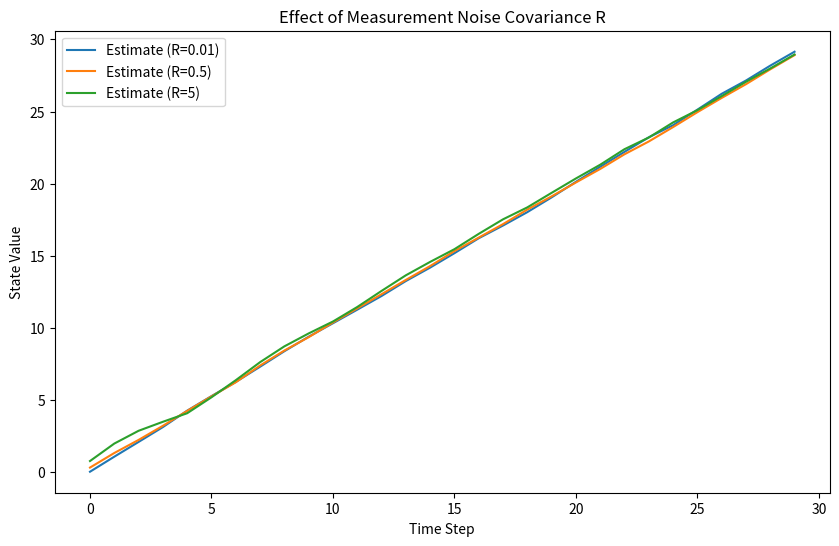

Here is the Python script that generated this plot:
# -*- coding: utf-8 -*-
"""
Created on Mon Apr 20 19:09:16 2026

@author: Antonio
"""

import numpy as np
import matplotlib.pyplot as plt

def run_kalman_r(R_val):
    A, B, C, Q = 1, 1, 1, 0.01
    u, n_steps = 1, 30
    x, x_hat, P = 0, 0, 1
    
    true_states = []
    estimates = []
    
    for t in range(n_steps):
        w = np.random.normal(0, np.sqrt(Q))
        v = np.random.normal(0, np.sqrt(R_val))
        
        x_hat_minus = A * x_hat + B * u
        P_minus = A * P * A + Q
        
        y = C * x + v
        K = P_minus * C / (C * P_minus * C + R_val)
        x_hat = x_hat_minus + K * (y - C * x_hat_minus)
        P = (1 - K * C) * P
        
        true_states.append(x)
        estimates.append(x_hat)
        x = A * x + B * u + w
        
    return true_states, estimates

rs = [0.01, 0.5, 5]
plt.figure(figsize=(10, 6))

for r in rs:
    true, est = run_kalman_r(r)
    plt.plot(est, label=f'Estimate (R={r})')

plt.title('Effect of Measurement Noise Covariance R')
plt.xlabel('Time Step')
plt.ylabel('State Value')
plt.legend()
plt.show()
